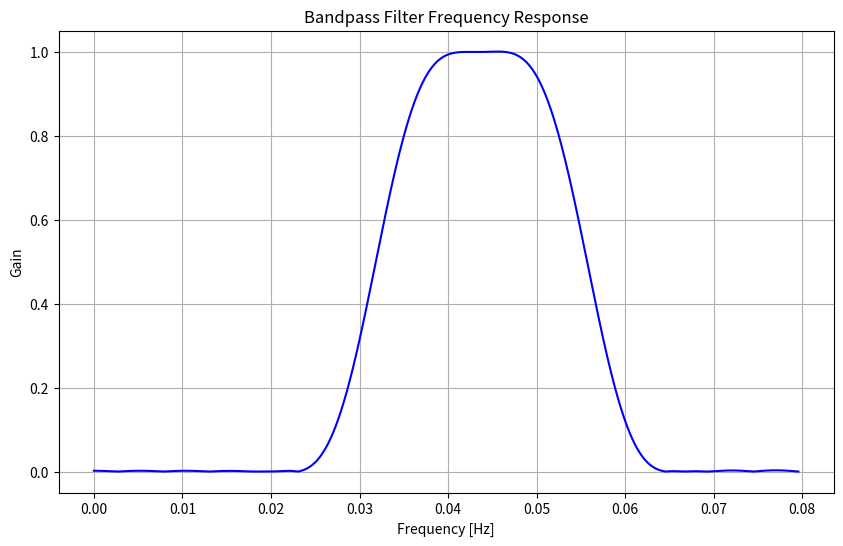

Write the Python code that produced this figure.
import numpy as np
import matplotlib.pyplot as plt
from scipy.signal import firwin, freqz

# Filter specifications
M = 32  # Filter length
fs = 1.0  # Sampling frequency

# Passband edge frequencies
fp1 = 0.2
fp2 = 0.35

# Stopband edge frequencies
fs1 = 0.1
fs2 = 0.425

# Calculate filter paramet1ers
nyquist = 0.5 * fs
passband_edges = [fp1, fp2]
stopband_edges = [fs1, fs2]

# Design the bandpass filter using firwin
taps = firwin(M, passband_edges, fs=fs, pass_zero=False, window='hamming')

# Frequency response of the filter
frequency_response = freqz(taps, worN=8000, fs=fs)

# Plot the frequency response
plt.figure(figsize=(10, 6))
plt.plot(0.5 * fs * frequency_response[0] / np.pi, np.abs(frequency_response[1]), 'b-', label='Filter response')
plt.title('Bandpass Filter Frequency Response')
plt.xlabel('Frequency [Hz]')
plt.ylabel('Gain')
plt.grid()
plt.show()